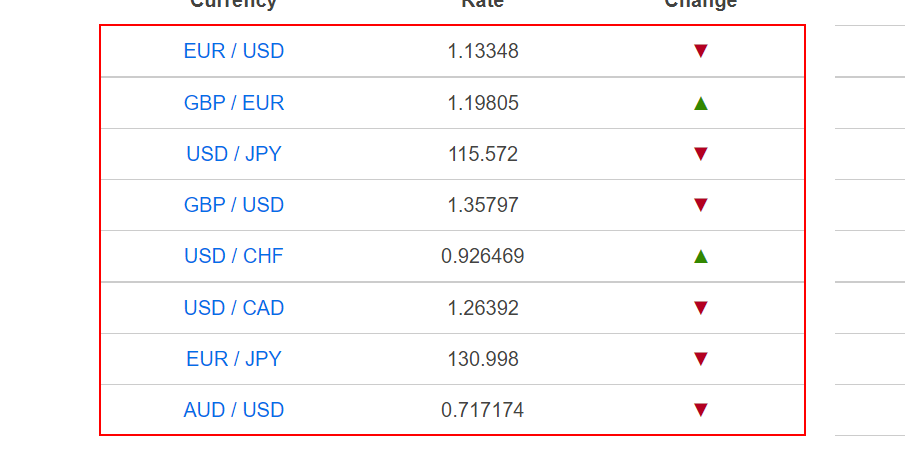
Workflow: StockData

Step 1: get-text from the tbody
